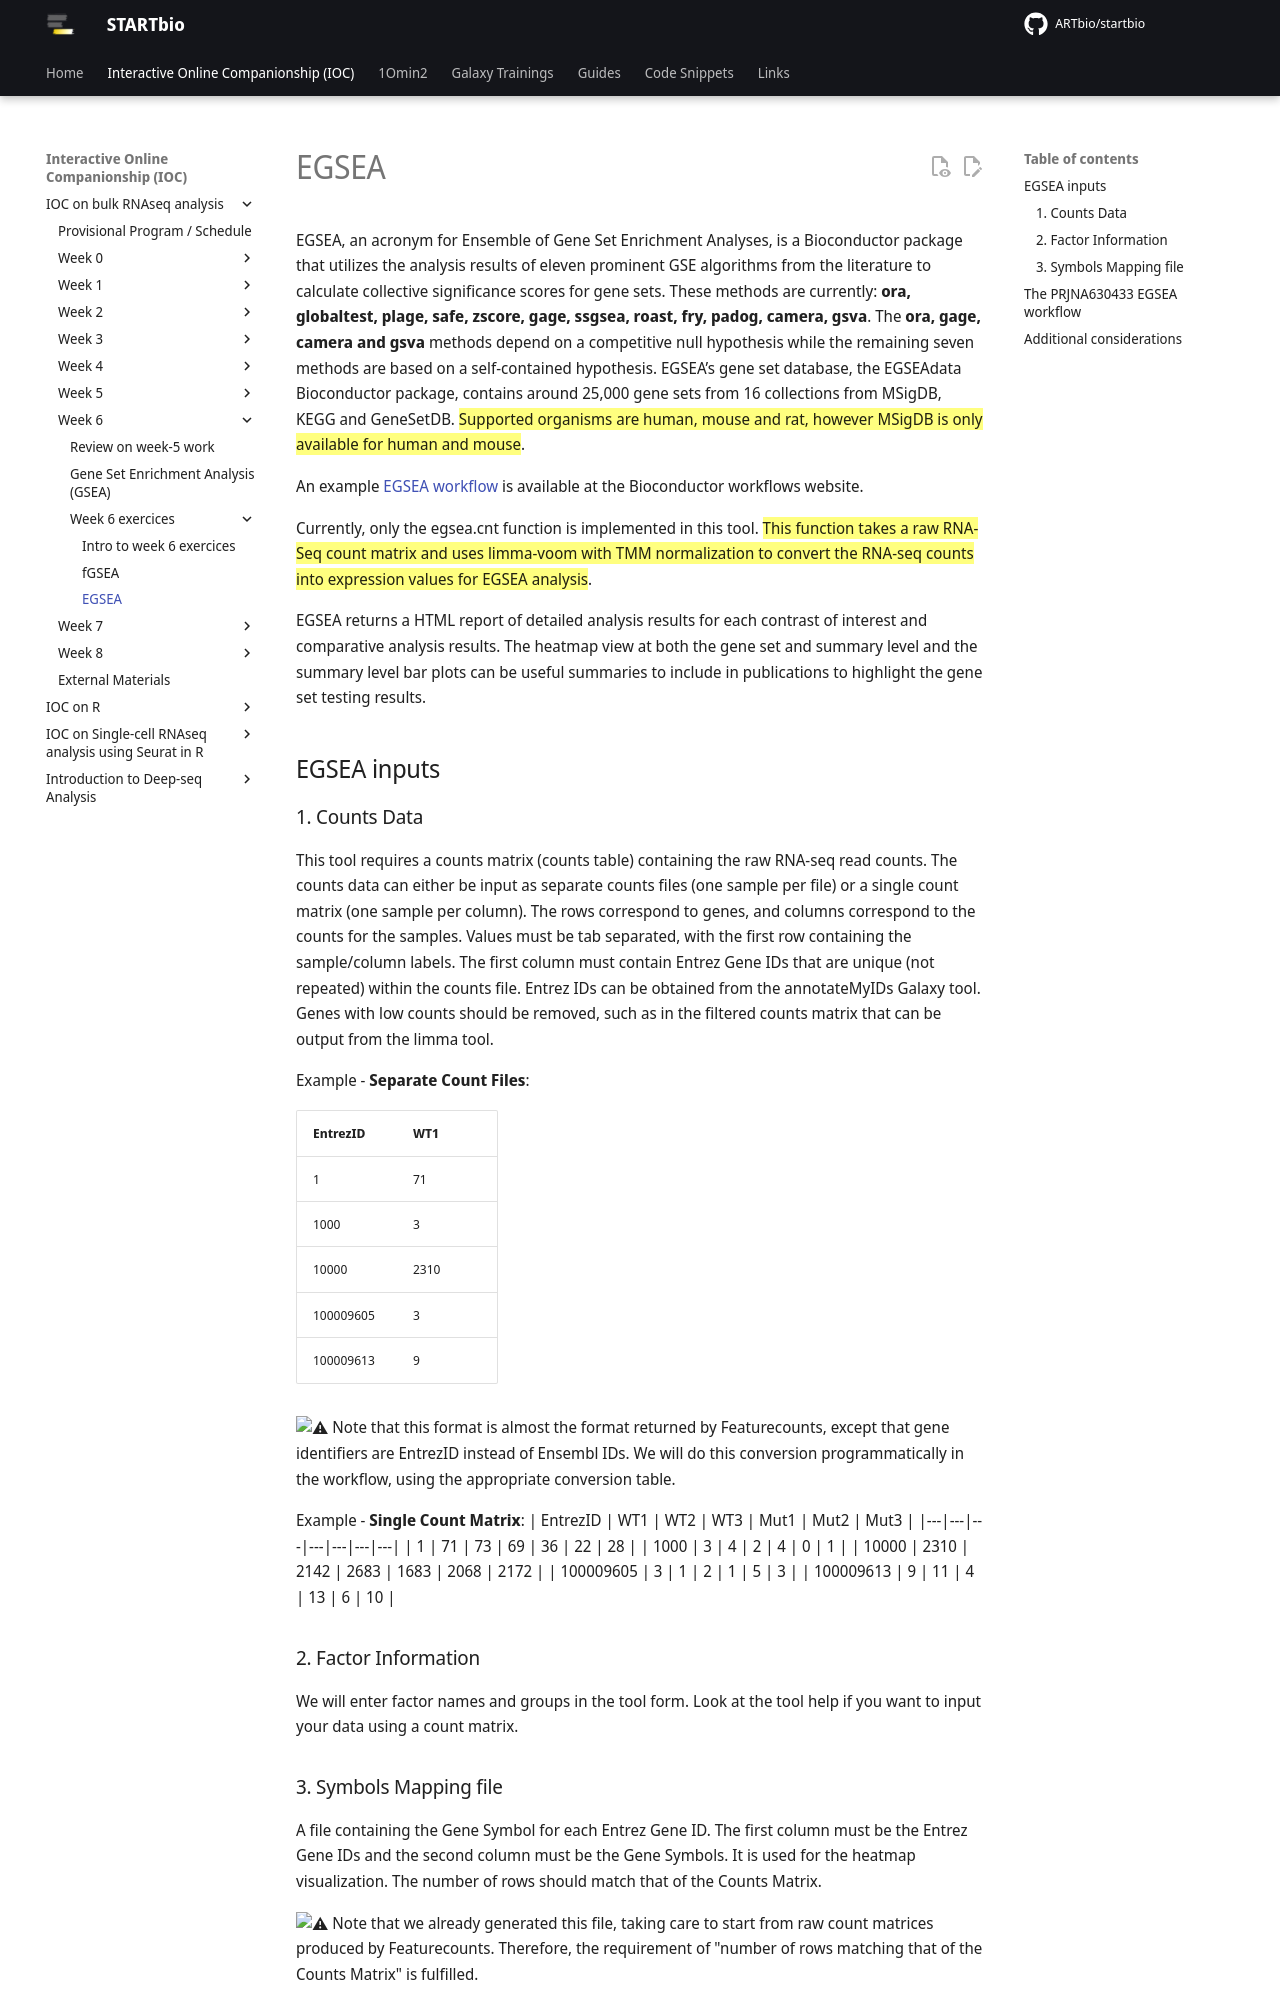

repository: ARTbio/startbio · page: bulk_RNAseq-IOC/36_GSEA_2/index.html · generator: mkdocs

# EGSEA

EGSEA, an acronym for Ensemble of Gene Set Enrichment Analyses, is a Bioconductor package
that utilizes the analysis results of eleven prominent GSE algorithms from the literature
to calculate collective significance scores for gene sets. These methods are currently:
**ora, globaltest, plage, safe, zscore, gage, ssgsea, roast, fry, padog, camera, gsva**.
The **ora, gage, camera and gsva** methods depend on a competitive null hypothesis while
the remaining seven methods are based on a self-contained hypothesis. EGSEA’s gene set
database, the EGSEAdata Bioconductor package, contains around 25,000 gene sets from 16
collections from MSigDB, KEGG and GeneSetDB. ==Supported organisms are human, mouse and rat,
however MSigDB is only available for human and mouse==.

An example
[EGSEA workflow](https://bioconductor.org/packages/release/workflows/vignettes/EGSEA123/inst/doc/EGSEAWorkflow.html) is available at
the Bioconductor workflows website.

Currently, only the egsea.cnt function is implemented in this tool. ==This function takes a
raw RNA-Seq count matrix and uses limma-voom with TMM normalization to convert the RNA-seq
counts into expression values for EGSEA analysis==.

EGSEA returns a HTML report of detailed analysis results for each contrast of interest and
comparative analysis results. The heatmap view at both the gene set and summary level and
the summary level bar plots can be useful summaries to include in publications to
highlight the gene set testing results.

## EGSEA inputs

### 1. Counts Data
This tool requires a counts matrix (counts table) containing the raw RNA-seq read counts.
The counts data can either be input as separate counts files (one sample per file) or a
single count matrix (one sample per column). The rows correspond to genes, and columns
correspond to the counts for the samples. Values must be tab separated, with the first row
containing the sample/column labels. The first column must contain Entrez Gene IDs that
are unique (not repeated) within the counts file. Entrez IDs can be obtained from the
annotateMyIDs Galaxy tool. Genes with low counts should be removed, such as in the
filtered counts matrix that can be output from the limma tool.

Example - **Separate Count Files**:

| EntrezID | WT1 |
|---|---|
| 1 | 71 |
| 1000 | 3 |
| 10000 | 2310 |
| 100009605 | 3 |
| 100009613 | 9 |

:warning: Note that this format is almost the format returned by Featurecounts, except that
gene identifiers are EntrezID instead of Ensembl IDs. We will do this conversion
programmatically in the workflow, using the appropriate conversion table.

Example - **Single Count Matrix**:
| EntrezID | WT1 | WT2 | WT3 | Mut1 | Mut2 | Mut3 |
|---|---|---|---|---|---|---|
| 1 | 71 | 73 | 69 | 36 | 22 | 28 |
| 1000 | 3 | 4 | 2 | 4 | 0 | 1 |
| 10000 | 2310 | 2142 | 2683 | 1683 | 2068 | 2172 |
| 100009605 | 3 | 1 | 2 | 1 | 5 | 3 |
| 100009613 | 9 | 11 | 4 | 13 | 6 | 10 |

### 2. Factor Information

We will enter factor names and groups in the tool form. Look at the tool help if you want
to input your data using a count matrix.
